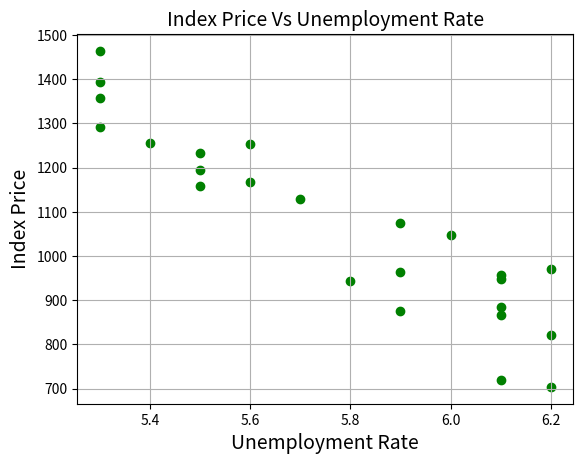

The matplotlib source for this figure:
import pandas as pd
import matplotlib.pyplot as plt
  
data = {'year': [2017,2017,2017,2017,2017,2017,2017,2017,2017,2017,2017,2017,2016,2016,2016,2016,2016,2016,2016,2016,2016,2016,2016,2016],
        'month': [12,11,10,9,8,7,6,5,4,3,2,1,12,11,10,9,8,7,6,5,4,3,2,1],
        'interest_rate': [2.75,2.5,2.5,2.5,2.5,2.5,2.5,2.25,2.25,2.25,2,2,2,1.75,1.75,1.75,1.75,1.75,1.75,1.75,1.75,1.75,1.75,1.75],
        'unemployment_rate': [5.3,5.3,5.3,5.3,5.4,5.6,5.5,5.5,5.5,5.6,5.7,5.9,6,5.9,5.8,6.1,6.2,6.1,6.1,6.1,5.9,6.2,6.2,6.1],
        'index_price': [1464,1394,1357,1293,1256,1254,1234,1195,1159,1167,1130,1075,1047,965,943,958,971,949,884,866,876,822,704,719]        
        }
## Index Price Vs Unemployment Rate
df = pd.DataFrame(data)
 
plt.scatter(df['unemployment_rate'], df['index_price'], color='green')
plt.title('Index Price Vs Unemployment Rate', fontsize=14)
plt.xlabel('Unemployment Rate', fontsize=14)
plt.ylabel('Index Price', fontsize=14)
plt.grid(True)
plt.show()
